Labelled photos from "gtos-mobile", an image-classification folder in faisu07/gtos-mobile. The possible labels are: painting, aluminum, asphalt, brick, cement, cloth, dry leaf, glass, grass, large limestone, leaf, metal cover, moss, paint cover, painting turf, paper, pebble, plastic, plastic cover, root, sand, sandpaper, shale, small limestone, soil, steel, stone asphalt, stone brick, stone cement, turf, wood chips.

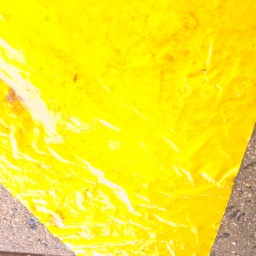
Label: plastic

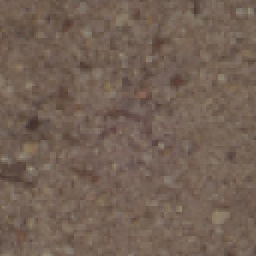
Label: sand

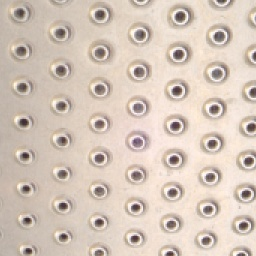
Label: steel

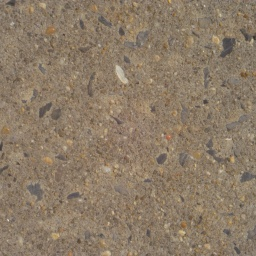
Label: stone cement

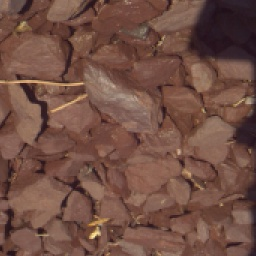
Label: shale

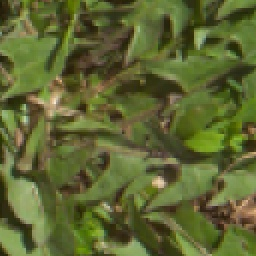
Label: grass
